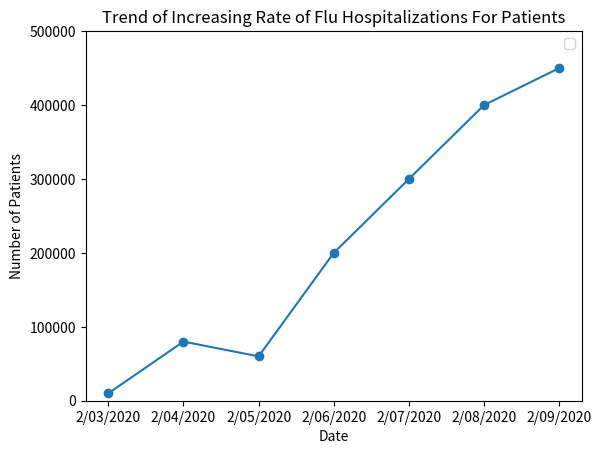

Here is the Python script that generated this plot: (Note: this script raises an exception after producing the figure.)
import matplotlib.pyplot as plt
import datetime
import numpy as np

dates = ['2/03/2020', '2/04/2020', '2/05/2020', '2/06/2020', '2/07/2020', '2/08/2020', '2/09/2020']

dateIndex = list(range(len(dates)))

numberOfPatients = [10000, 80000, 60000, 200000, 300000, 400000, 450000]

plt.ylim(0, 500000)
plt.plot(numberOfPatients, marker="o")
plt.ylabel("Number of Patients")
plt.xlabel("Date")
plt.xticks(dateIndex, dates)
plt.title("Trend of Increasing Rate of Flu Hospitalizations For Patients")
plt.legend()
plt.show()

date_prompt = 'Do you want to update this data? If yes, type: y. If not, type: n\n'

userDate = input(date_prompt)
while userDate != 'y' and userDate != 'n':
    userDate = input(date_prompt)

if_leap_year = False


def validate_date(year: str, month: str, day: str):
    try:
        year = int(year)
        month = int(month)
        day = int(day)
        datetime.datetime(year, month, day)
        return True
    except ValueError:
        return False


while True:
    date_input_prompt = 'Please enter the date (mm/dd/yyyy): '
    date_input = input(date_input_prompt)
    month, day, year, *_ = date_input.split('/')
    while not validate_date(year, month, day):
        date_input = input(date_input_prompt)
        year, month, day, *_ = date_input.split('/')

    numberOfPatientsInput = -1
    while int(numberOfPatientsInput) < 0:
        numberOfPatientsInput = input("Enter the number of patients: ")

    if int(numberOfPatientsInput) < 100000:
        print("SUGGESTION: GET VACCINATED.")
    elif int(numberOfPatientsInput) < 250000:
        print("REQUIRED: TAKE ACTIONS EVERY DAY TO HELP STOP THE SPREAD OF GERMS.")
    else:
        print("WARNING: NEED ANTIVIRAL MEDICATION TO TREAT FLU.")

    dates.append('{}/{}/{}'.format(month, day, year))
    numberOfPatients.append(int(numberOfPatientsInput))
    userInput = input("To exit the program, type: e\n")
    if userInput == 'e':
        break

dateIndex = list(range(len(dates)))

plt.ylim(0, 500000)
plt.plot(numberOfPatients, marker="o")
plt.ylabel("Number of Patients")
plt.xlabel("Date")
plt.xticks(dateIndex, dates)
plt.title("Increasing Rate of Flu Virus in Patients")
plt.legend()
plt.show()
